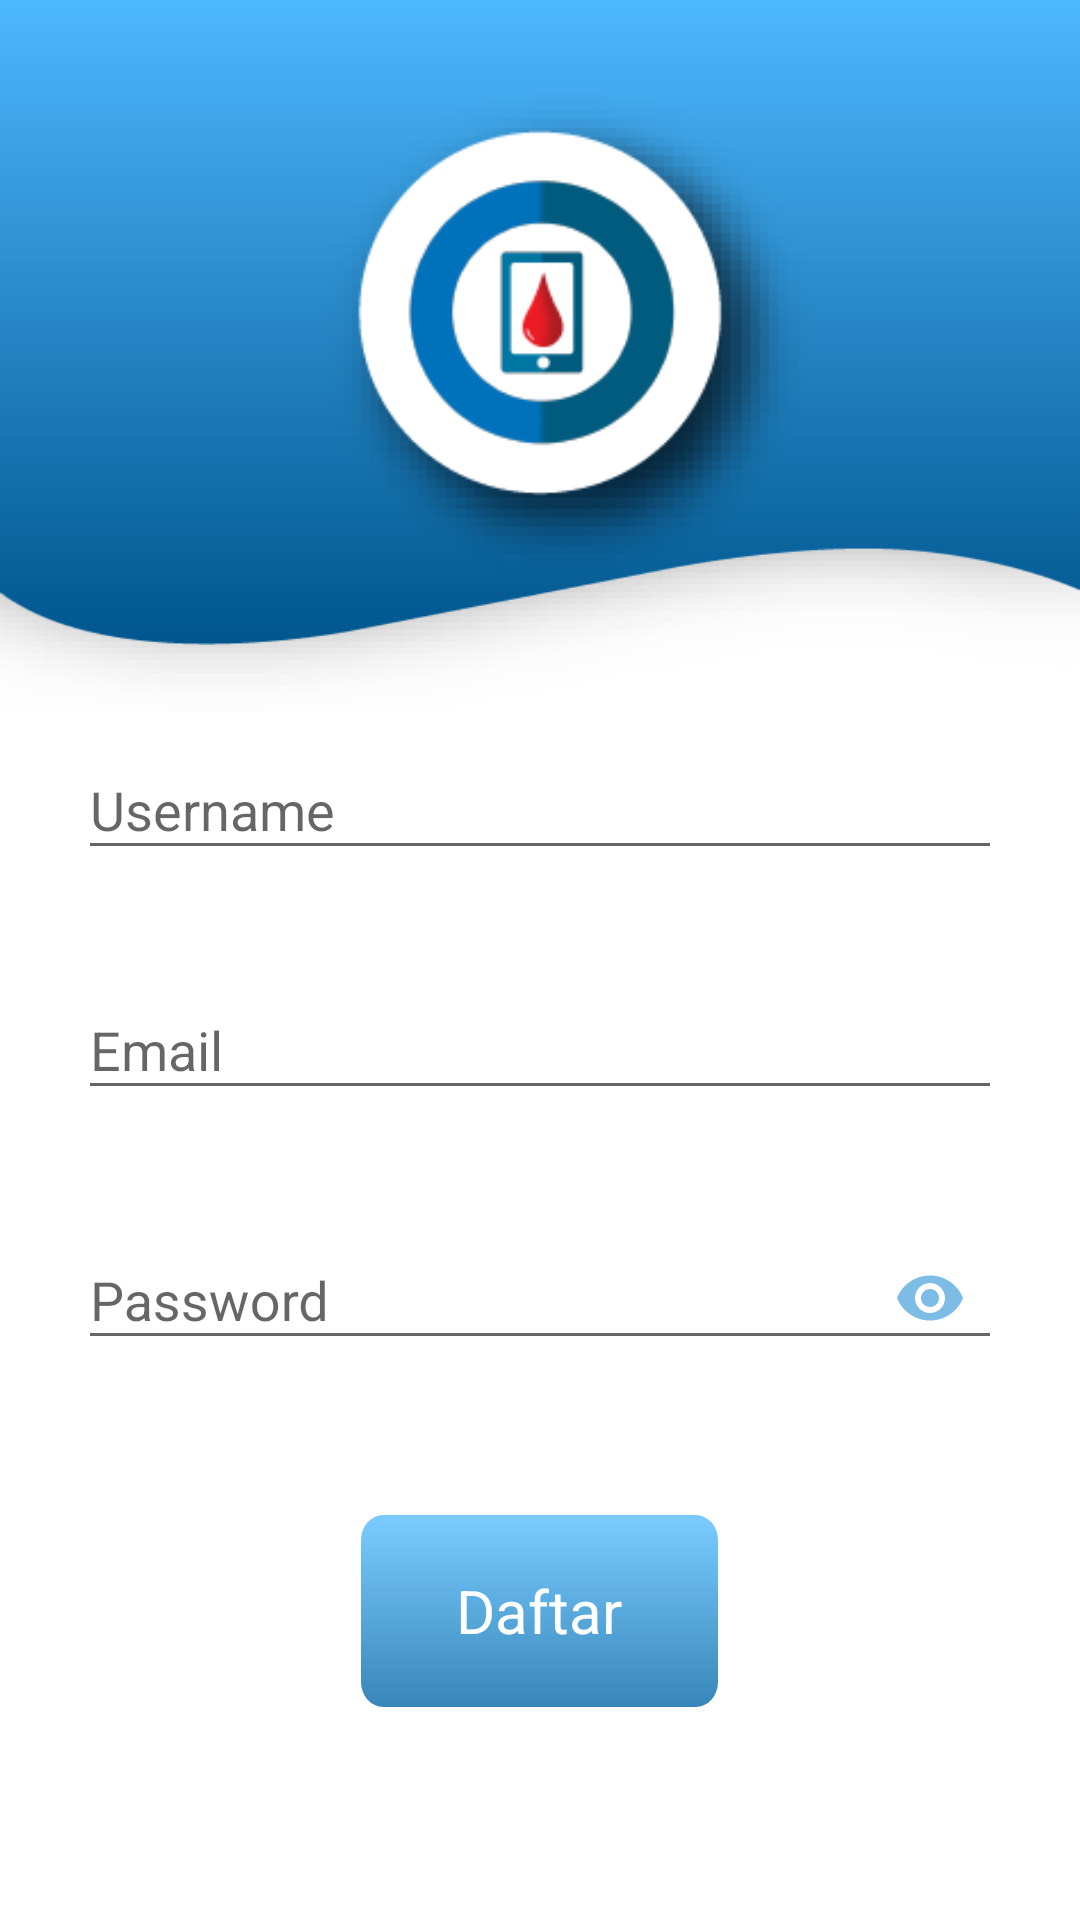

Here is an Android app screen rendered from its layout file. Give the layout XML and the strings, colors and styles it references.
<!-- AndroidManifest.xml: application theme AppTheme.NoActionBar -->
<!-- res/layout/activity_register.xml -->
<?xml version="1.0" encoding="utf-8"?>
<LinearLayout xmlns:android="http://schemas.android.com/apk/res/android"
    xmlns:app="http://schemas.android.com/apk/res-auto"
    xmlns:tools="http://schemas.android.com/tools"
    android:layout_width="match_parent"
    android:layout_height="match_parent"
    android:background="@color/colorPrimary"
    android:fitsSystemWindows="true"
    android:orientation="vertical"
    tools:context=".Login.Register">


    <FrameLayout
        android:layout_width="match_parent"
        android:layout_height="237dp">

        <ImageView
            android:id="@+id/header"
            android:layout_width="match_parent"
            android:layout_height="match_parent"
            android:adjustViewBounds="true"
            android:background="@drawable/headerlogin"
            android:contentDescription="header"
            android:scaleType="fitXY" />

        <ImageView
            android:id="@+id/imageView4"
            android:layout_width="wrap_content"
            android:layout_height="270dp"
            android:layout_gravity="center_horizontal"
            android:adjustViewBounds="true"
            android:scaleType="fitCenter"
            app:srcCompat="@drawable/logoonlyshadow" />

    </FrameLayout>

    <ScrollView
        android:layout_width="match_parent"
        android:layout_height="wrap_content"
        android:layout_marginTop="-20dp">

    <LinearLayout
        android:layout_width="match_parent"
        android:layout_height="wrap_content"
        android:orientation="vertical">

        <ScrollView
            android:layout_width="match_parent"
            android:layout_height="439dp"
            android:layout_below="@+id/header"
            android:layout_marginTop="-50dp"
            android:layout_marginBottom="25dp"
            android:adjustViewBounds="true">

            <LinearLayout
                android:layout_width="match_parent"
                android:layout_height="wrap_content"

                android:layout_marginTop="60dp"
                android:layout_gravity="center_horizontal"
                android:layout_marginBottom="250dp"
                android:orientation="vertical">

                <android.support.v7.widget.CardView
                    android:layout_width="308dp"
                    android:layout_height="wrap_content"
                    android:layout_marginTop="10dp"
                    android:layout_gravity="center_horizontal"

                    app:cardBackgroundColor="@android:color/transparent"
                    app:cardElevation="0dp"
                    >

                    <android.support.design.widget.TextInputLayout
                        android:id="@+id/textInputLayoutUserName"
                        android:layout_width="match_parent"
                        android:layout_height="wrap_content"
                        android:layout_marginTop="0dp"

                        app:errorEnabled="true">

                        <android.support.design.widget.TextInputEditText
                            android:id="@+id/editTextUserName"
                            android:layout_width="match_parent"
                            android:layout_height="wrap_content"
                            android:hint="@string/username"
                            android:inputType="textPersonName" />
                    </android.support.design.widget.TextInputLayout>

                    <android.support.design.widget.TextInputLayout
                        android:id="@+id/textInputLayoutEmail"
                        android:layout_width="match_parent"
                        android:layout_height="wrap_content"
                        android:layout_marginTop="80dp"

                        app:errorEnabled="true">

                        <android.support.design.widget.TextInputEditText
                            android:id="@+id/editTextEmail"
                            android:layout_width="match_parent"
                            android:layout_height="wrap_content"
                            android:hint="@string/email"
                            android:inputType="textEmailAddress" />
                    </android.support.design.widget.TextInputLayout>

                    <android.support.design.widget.TextInputLayout
                        android:id="@+id/textInputLayoutPassword"
                        android:layout_width="match_parent"
                        android:layout_height="wrap_content"
                        android:layout_marginTop="160dp"

                        app:errorEnabled="true"
                        app:passwordToggleEnabled="true"
                        app:passwordToggleTint="@color/colorAccent">

                        <android.support.design.widget.TextInputEditText
                            android:id="@+id/editTextPassword"
                            android:layout_width="match_parent"
                            android:layout_height="wrap_content"
                            android:hint="@string/password"
                            android:inputType="textPassword" />

                    </android.support.design.widget.TextInputLayout>

                </android.support.v7.widget.CardView>

                <Button
                    android:id="@+id/buttonRegister"
                    android:layout_width="119dp"
                    android:layout_height="64dp"
                    android:layout_gravity="center_horizontal"
                    android:layout_marginTop="28dp"
                    android:background="@drawable/ic_buttonmasuk"
                    android:fontFamily="segoeUI"
                    android:text="Daftar"
                    android:textAllCaps="false"
                    android:textColor="@android:color/white"
                    android:textSize="20sp" />
            </LinearLayout>

        </ScrollView>

    </LinearLayout>

    </ScrollView>

    <ProgressBar
        android:id="@+id/progressBar"
        android:layout_width="50dp"
        android:layout_height="50dp"
        android:layout_gravity="center|bottom"
        android:layout_marginBottom="20dp"
        android:visibility="gone" />

</LinearLayout>
<!-- resources referenced by this layout -->
<resources>
  <color name="colorAccent">#7DBCE5</color>
  <color name="colorPrimary">#FFFFFF</color>
  <!-- drawable headerlogin: png bitmap (drawable-hdpi, 6444 bytes) -->
  <!-- drawable ic_buttonmasuk (drawable-mdpi) -->
  <vector android:height="46dp" android:viewportHeight="45.99"
      android:viewportWidth="96" android:width="96dp"
      xmlns:aapt="http://schemas.android.com/aapt" xmlns:android="http://schemas.android.com/apk/res/android">
      <path android:fillAlpha="0.8"
          android:pathData="M6,0L90,0A6,6 0,0 1,96 6L96,39.99A6,6 0,0 1,90 45.99L6,45.99A6,6 0,0 1,0 39.99L0,6A6,6 0,0 1,6 0z" android:strokeAlpha="0.8">
          <aapt:attr name="android:fillColor">
              <gradient android:endX="47.64" android:endY="47.5911"
                  android:startX="47.64" android:startY="1.6010966" android:type="linear">
                  <item android:color="#FF56BDFF" android:offset="0"/>
                  <item android:color="#FF0265A5" android:offset="1"/>
              </gradient>
          </aapt:attr>
      </path>
  </vector>
  <!-- drawable logoonlyshadow: png bitmap (drawable, 13035 bytes) -->
  <string name="email">Email</string>
  <string name="password">Password</string>
  <string name="username">Username</string>
  <style name="AppTheme.NoActionBar">
          <item name="windowActionBar">false</item>
          <item name="windowNoTitle">true</item>
      </style>
</resources>
